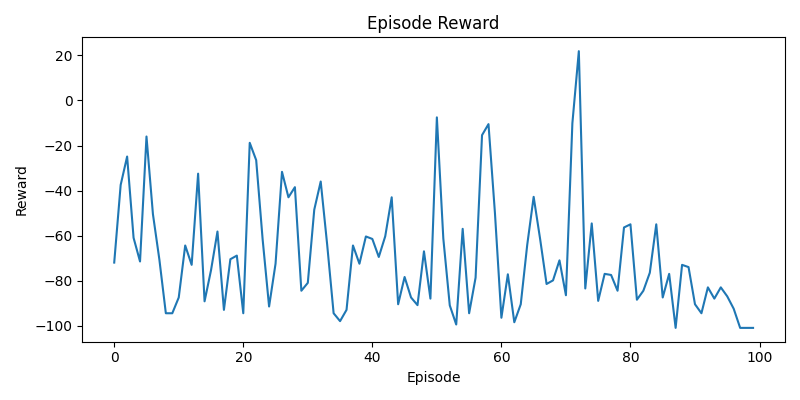

Data behind this chart, as committed beside it:
episode, reward
1, -72
2, -37.5
3, -24.9
4, -61
5, -71.5
6, -16
7, -50.5
8, -70.7
9, -94.5
10, -94.5
11, -87.5
12, -64.4
13, -73
14, -32.5
15, -89.2
16, -75.4
17, -58.2
18, -93
19, -70.5
20, -68.9
21, -94.5
22, -18.8
23, -26.5
24, -61.7
25, -91.5
26, -72.5
27, -31.7
28, -43
29, -38.5
30, -84.5
31, -81
32, -48.5
33, -36
34, -64
35, -94.5
36, -98
37, -93
38, -64.4
39, -72.5
40, -60.4
41, -61.5
42, -69.5
43, -60.3
44, -43
45, -90.5
46, -78.4
47, -87.5
48, -90.9
49, -67
50, -88
51, -7.5
52, -61.3
53, -91
54, -99.5
55, -57
56, -94.5
57, -78.7
58, -15.4
59, -10.5
60, -50
... 40 more rows
